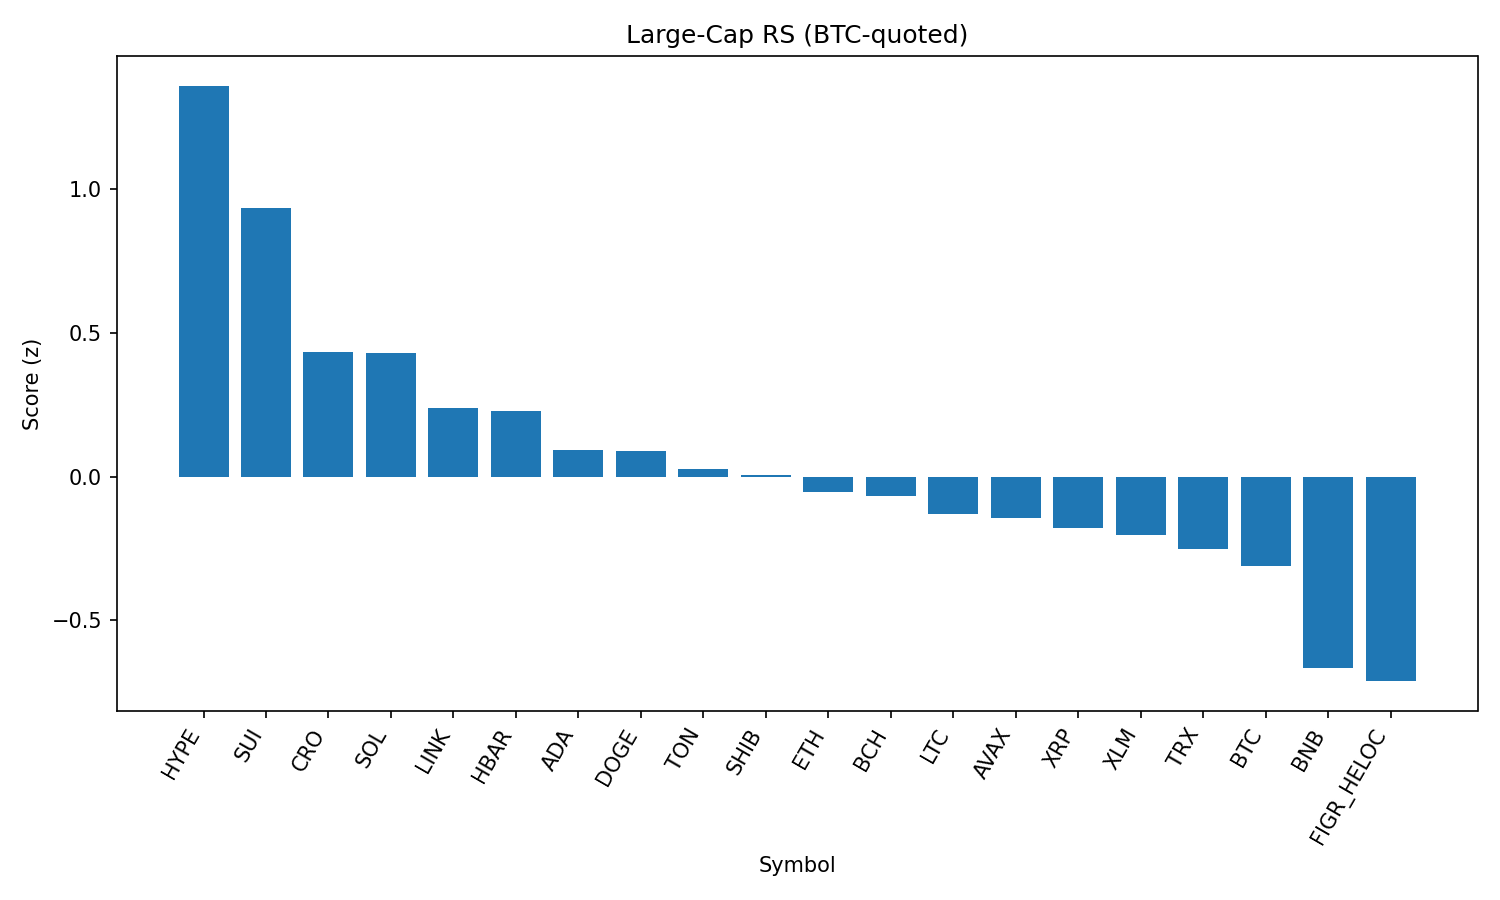

The data file committed next to this chart (first rows):
rank, name, symbol, price_btc, price_usd, pct_1h_btc, pct_24h_btc, pct_7d_btc, market_cap_rank, market_cap_usd, volume_usd, score
1, Hyperliquid, HYPE, 0.00041, 45.69, 1.22, 1.548, -6.841, 17, 12374799992, 315199467, 1.358
2, Sui, SUI, 3.009e-05, 3.35, 0.8646, 1.219, -2.781, 20, 11977478276, 1045067671, 0.9338
3, Cronos, CRO, 2.35e-06, 0.2619, 0.6266, -3.96, 15.02, 26, 8804038733, 320181459, 0.4319
4, Solana, SOL, 0.001885, 210.1, 0.3014, 2.055, 2.782, 6, 113649230800, 9209455946, 0.4306
5, Chainlink, LINK, 0.0002109, 23.51, 0.513, -0.1054, -3.579, 13, 15943107147, 1068714048, 0.2396
6, Hedera, HBAR, 1.99e-06, 0.2212, 0.5623, 0.4268, -8.724, 25, 9381258983, 261587689, 0.2275
7, Cardano, ADA, 7.49e-06, 0.8346, 0.3118, 0.8734, -3.411, 11, 30456475956, 1464505608, 0.09134
8, Dogecoin, DOGE, 1.95e-06, 0.2169, 0.274, 0.8285, -1.541, 9, 32696633855, 2038420342, 0.08803
9, Toncoin, TON, 2.829e-05, 3.15, 0.3496, -0.4573, -1.314, 30, 8095792206, 131203757, 0.02702
10, Shiba Inu, SHIB, 1.11559e-10, 1.243e-05, 0.2769, 0.07139, -0.8964, 31, 7327698773, 183443190, 0.006867
11, Ethereum, ETH, 0.03913, 4361, 0.453, -1.598, -5.63, 2, 526362169517, 31941160200, -0.05317
12, Bitcoin Cash, BCH, 0.005406, 602.5, -0.3751, 4.431, 8.182, 19, 11999868940, 516066747, -0.06855
13, Litecoin, LTC, 0.001008, 112.4, 0.1174, 0.7244, -0.9116, 28, 8568385916, 530736849, -0.1313
14, Avalanche, AVAX, 0.0002248, 25.05, -0.09536, 2.199, 2.242, 23, 10589848291, 857113394, -0.143
15, XRP, XRP, 2.559e-05, 2.85, 0.1949, 0.5318, -5.824, 3, 169635139301, 7077862439, -0.1773
16, Stellar, XLM, 3.27e-06, 0.3642, 0.3185, -0.8522, -5.841, 22, 11554908824, 254708189, -0.2012
17, TRON, TRX, 3.05e-06, 0.3394, 0.2472, -1.055, -3.297, 10, 32127422265, 872335734, -0.2529
18, Bitcoin, BTC, 1.0, 111442, 0.0, 0.0, 0.0, 1, 2219226679139, 47500915246, -0.311
19, BNB, BNB, 0.007663, 854, -0.1387, -0.6127, -0.8558, 5, 118835520226, 958316227, -0.6667
20, Figure Heloc, FIGR_HELOC, 9.02e-06, 1.006, -0.2368, -0.09697, 0.1027, 18, 12244019293, 15512037, -0.7107
21, World Liberty Financial, WLFI, 2.06e-06, 0.2292, 0.3212, -9.569, 0.0, 33, 6288946490, 1143330657, -1.179
